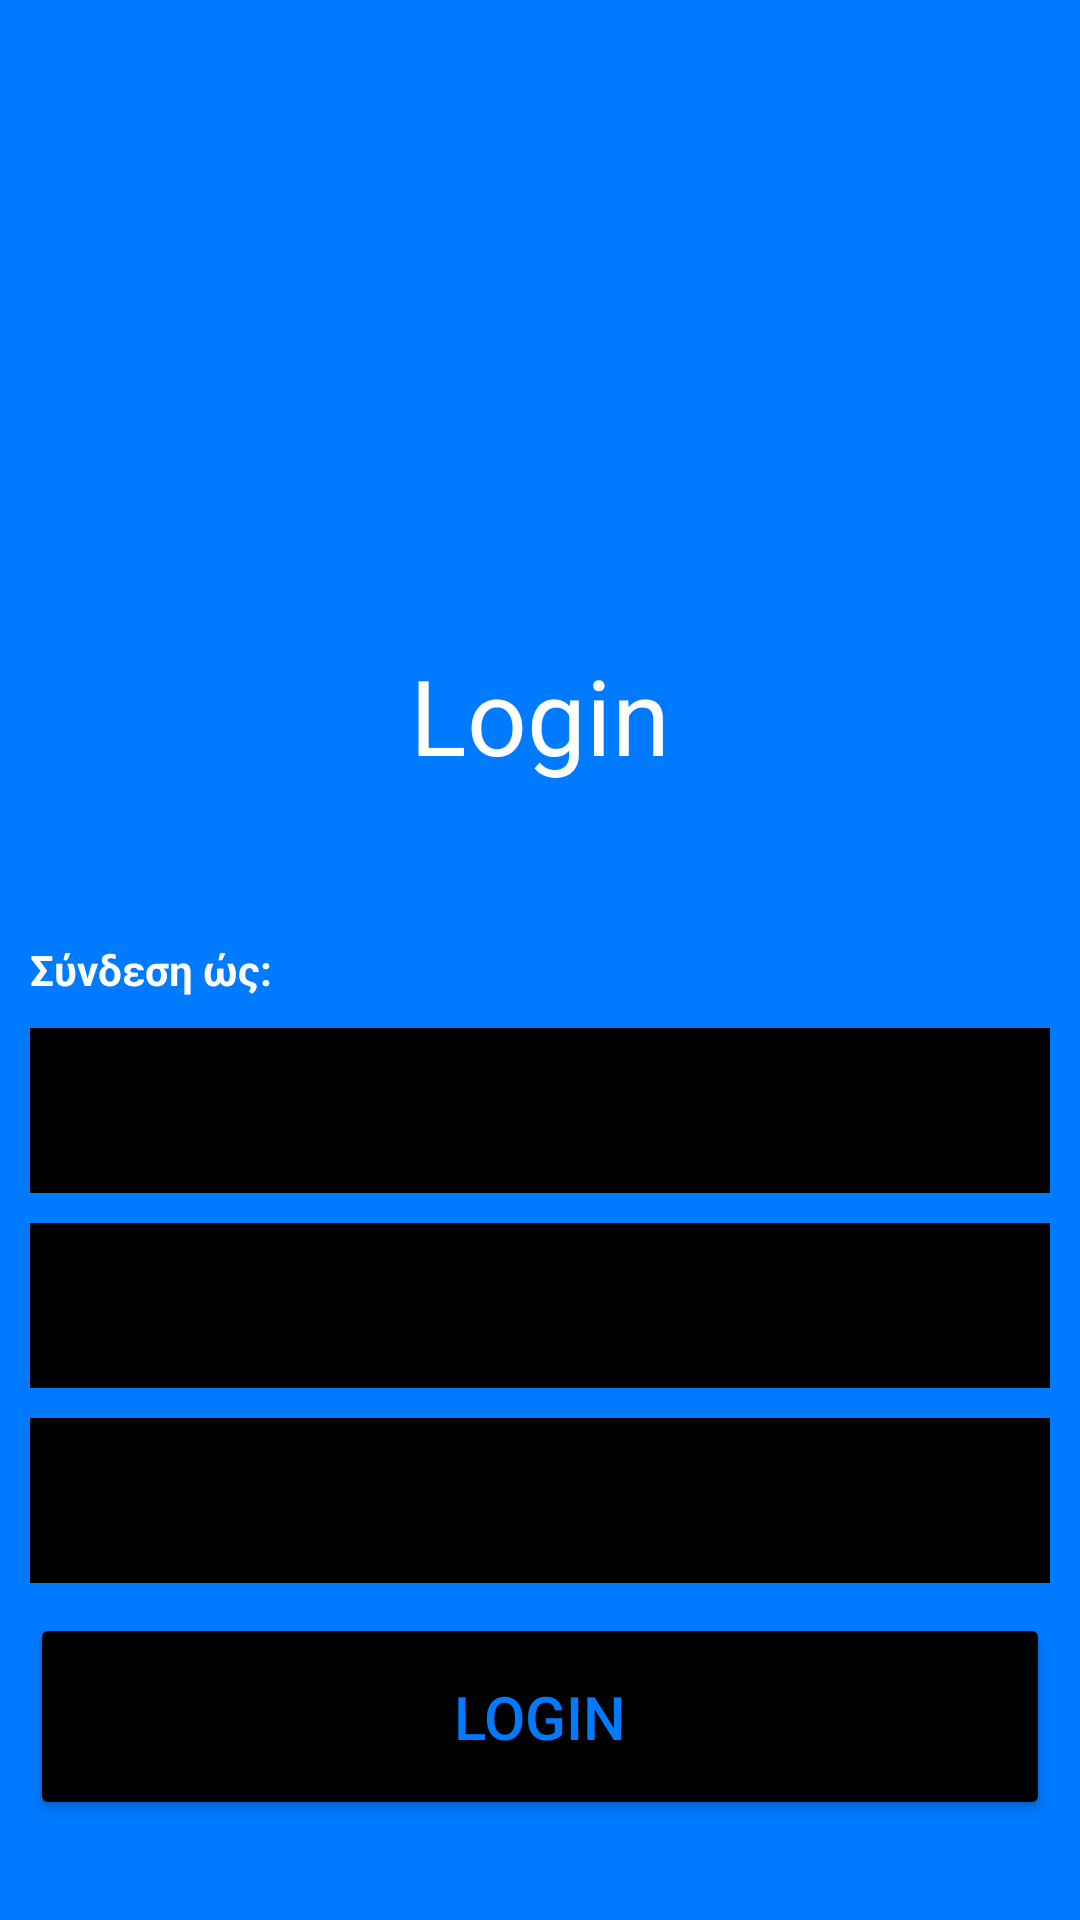

Layout XML and referenced resources for this Android screen:
<!-- AndroidManifest.xml: application theme Theme.PhysioAssistant -->
<!-- res/layout/activity_login.xml -->
<?xml version="1.0" encoding="utf-8"?>
<androidx.constraintlayout.widget.ConstraintLayout xmlns:android="http://schemas.android.com/apk/res/android"
    xmlns:app="http://schemas.android.com/apk/res-auto"
    xmlns:tools="http://schemas.android.com/tools"
    android:layout_width="match_parent"
    android:layout_height="match_parent"
    android:background="@color/colorPrimary"
    android:textAlignment="center"
    tools:context=".activities.login.LoginActivity">


    <ScrollView
        android:layout_width="match_parent"
        android:layout_height="match_parent"
        android:layout_marginTop="5dp"
        app:layout_constraintBottom_toBottomOf="parent">

        <androidx.constraintlayout.widget.ConstraintLayout
            android:layout_width="match_parent"
            android:layout_height="match_parent">

            <LinearLayout
                android:layout_width="match_parent"
                android:layout_height="match_parent"
                android:orientation="vertical">

                <ImageView
                    android:id="@+id/logo_img"
                    android:layout_width="match_parent"
                    android:layout_height="200dp"
                    android:layout_marginTop="10dp"
                    app:srcCompat="@drawable/logo_white" />

                <TextView
                    android:id="@+id/login_prompt"
                    android:layout_width="match_parent"
                    android:layout_height="wrap_content"
                    android:text="@string/login_text"
                    android:textAlignment="center"
                    android:textColor="@color/secondary_light"
                    android:textSize="@dimen/text_size_extra_large" />

                <LinearLayout
                    android:id="@+id/login_layout"
                    android:layout_width="match_parent"
                    android:layout_height="match_parent"
                    android:layout_marginTop="10dp"
                    android:orientation="vertical"
                    android:padding="5dp"
                    android:visibility="visible">


                    <TextView
                        android:id="@+id/error_msg"
                        android:layout_width="match_parent"
                        android:layout_height="32dp"
                        android:background="@color/colorError"
                        android:paddingTop="5dp"
                        android:text="@string/default_error_text"
                        android:textAlignment="center"
                        android:textColor="@color/colorOnError"
                        android:textStyle="bold|italic"
                        android:visibility="invisible" />

                    <pl.droidsonroids.gif.GifImageView
                        android:id="@+id/loading_gif"
                        android:layout_width="match_parent"
                        android:layout_height="38dp"
                        android:src="@drawable/loading"
                        android:visibility="gone" />

                    <TextView
                        android:id="@+id/login_as_prompt"
                        android:layout_width="match_parent"
                        android:layout_height="wrap_content"
                        android:padding="5dp"
                        android:text="@string/login_as_text"
                        android:textColor="@color/secondary_light"
                        android:textStyle="bold" />

                    <Spinner
                        android:id="@+id/select_user_spinner"
                        android:layout_width="match_parent"
                        android:layout_height="55dp"
                        android:layout_margin="5dp"
                        android:background="?colorOnSecondary"
                        android:entries="@array/user_types" />

                    <EditText
                        android:id="@+id/username_input"
                        android:layout_width="match_parent"
                        android:layout_height="55dp"
                        android:layout_margin="5dp"
                        android:background="?colorOnSecondary"
                        android:ems="10"
                        android:hint="@string/username_hint"
                        android:inputType="text"
                        android:padding="5dp"
                        android:textColor="?android:textColorPrimary" />

                    <EditText
                        android:id="@+id/password_input"
                        android:layout_width="match_parent"
                        android:layout_height="55dp"
                        android:layout_margin="5dp"
                        android:background="?colorOnSecondary"
                        android:ems="10"
                        android:hint="@string/password_hint"
                        android:inputType="textPassword"
                        android:padding="5dp"
                        android:textColor="?android:textColorPrimary" />

                    <Button
                        android:id="@+id/login_btn"
                        android:layout_width="match_parent"
                        android:layout_height="69dp"
                        android:layout_margin="5dp"
                        android:backgroundTint="?colorOnSecondary"
                        android:onClick="handleLogin"
                        android:text="@string/login_text"
                        android:textColor="@color/colorPrimary"
                        android:textSize="20sp" />

                </LinearLayout>
            </LinearLayout>

        </androidx.constraintlayout.widget.ConstraintLayout>


    </ScrollView>


</androidx.constraintlayout.widget.ConstraintLayout>
<!-- resources referenced by this layout -->
<resources>
  <string-array name="user_types">
          <item>--Επιλέξτε τύπο Χρήστη--</item>
          <item>ΠΣΦ</item>
          <item>ΓΙΑΤΡΟΣ</item>
          <item>ΑΣΘΕΝΗΣ</item>
      </string-array>
  <color name="colorError">#FF3B30</color>
  <color name="colorOnError">#FFFFFF</color>
  <color name="colorPrimary">#007AFF</color>
  <color name="secondary_light">#FFFFFFFF</color>
  <dimen name="text_size_extra_large">35sp</dimen>
  <string name="default_error_text">Ούπς! Υπήρξε κάποιο Σφάλμα.</string>
  <string name="login_as_text">Σύνδεση ώς:</string>
  <string name="login_text">Login</string>
  <string name="password_hint">Password</string>
  <string name="username_hint">Username</string>
  <style name="Theme.PhysioAssistant" parent="Theme.MaterialComponents.DayNight.NoActionBar">
          
          <item name="colorPrimary">@color/primary_dark</item>
          <item name="colorPrimaryVariant">@color/primary_dark</item>
          <item name="colorOnPrimary">@color/white</item>
          
          <item name="colorSecondary">@color/secondary_light</item>
          <item name="colorSecondaryVariant">@color/secondary_light</item>
          <item name="colorOnSecondary">@color/black</item>
          
          <item name="android:statusBarColor">?attr/colorPrimaryVariant</item>
          <item name="colorControlHighlight">@color/gray</item>
          
      </style>
  <color name="primary_dark">#131626</color>
  <color name="white">#FFFFFFFF</color>
  <color name="black">#FF000000</color>
  <color name="gray">#A59C9C</color>
</resources>
